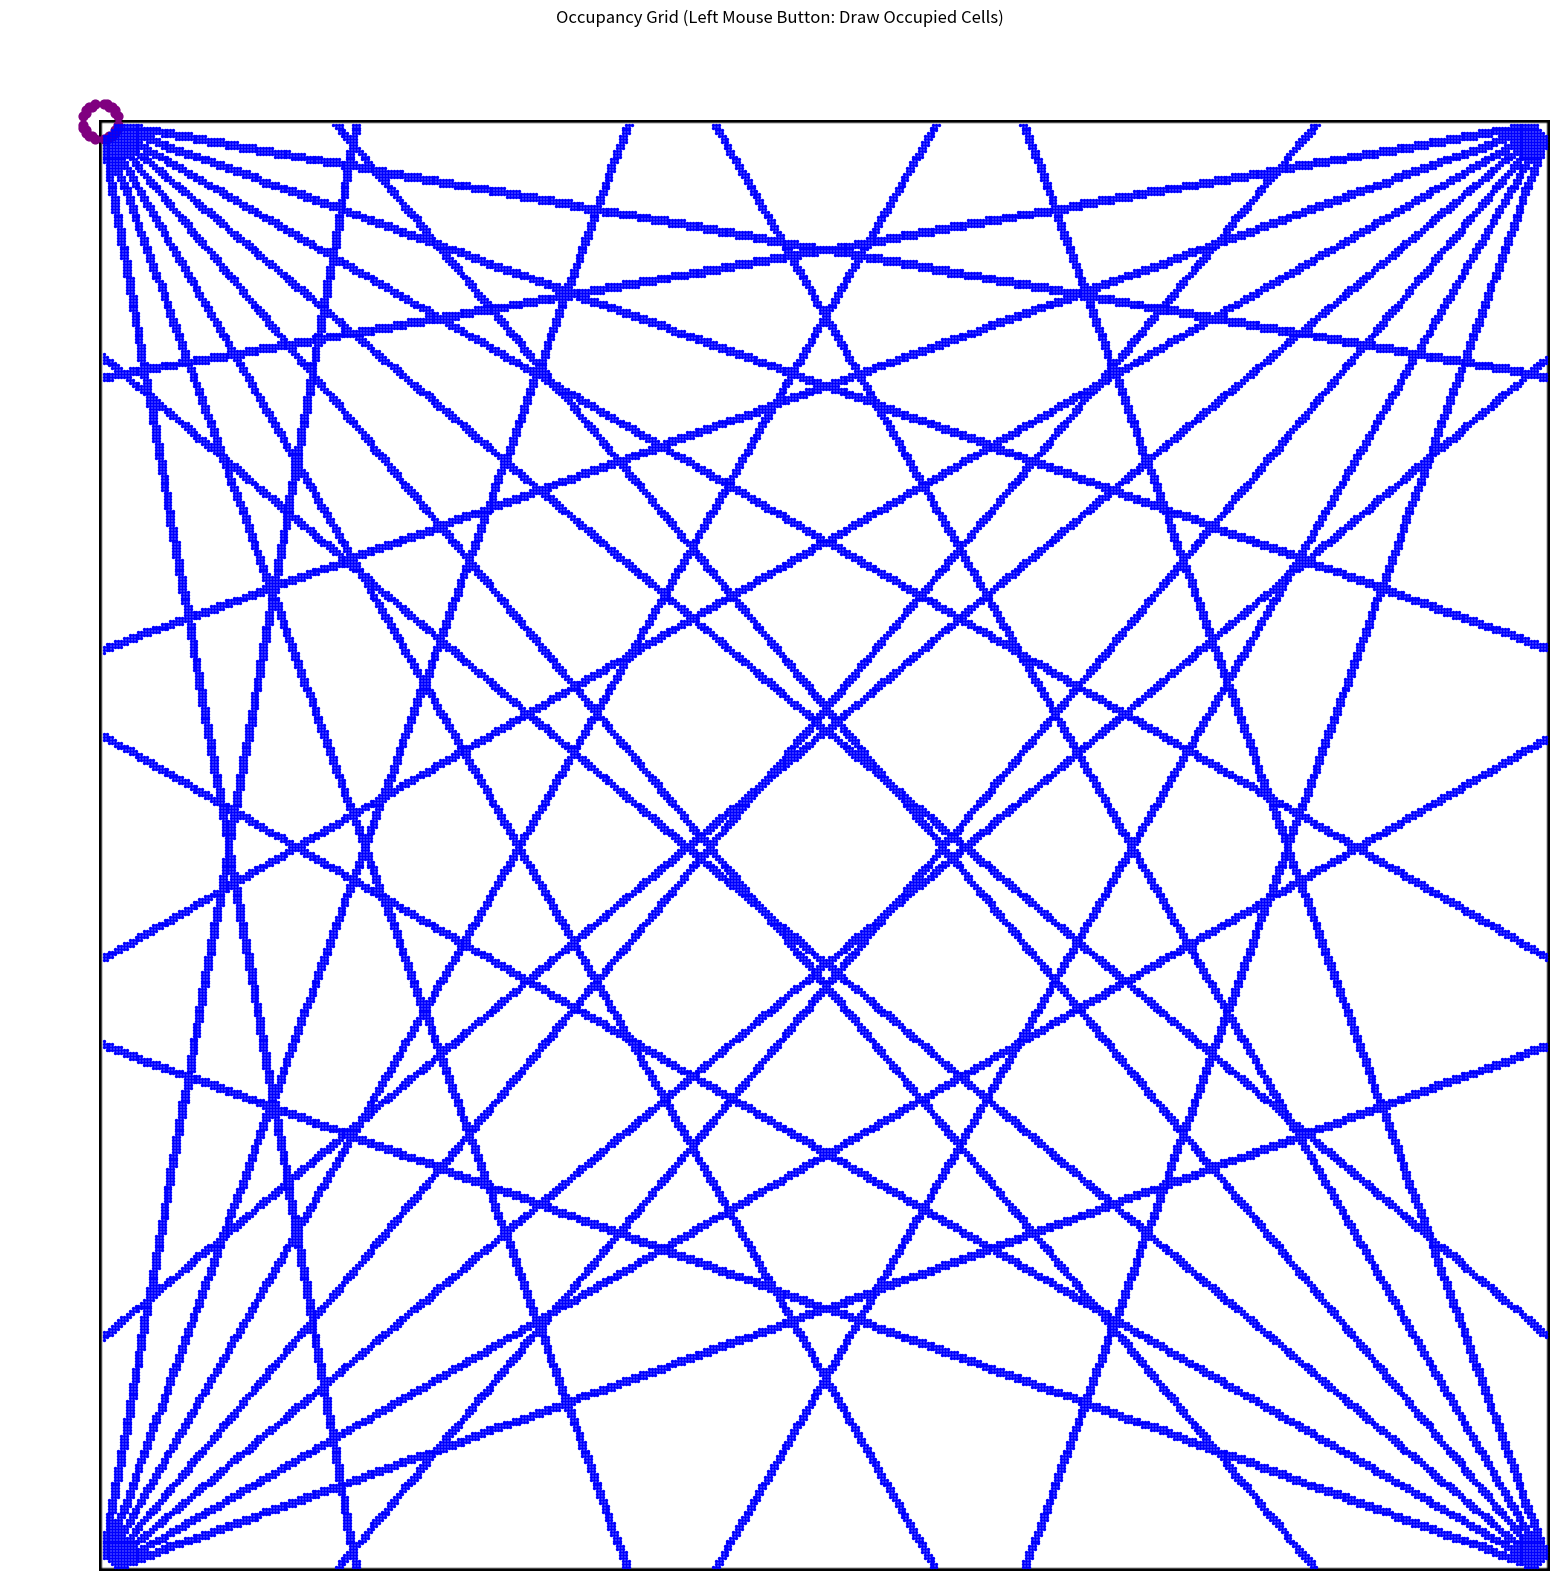

Here is the Python script that generated this plot:
#! /usr/bin/env python3
import numpy as np
import matplotlib.pyplot as plt


'''
TODO: 
1. Change the scatter plot from the beams to be plotted as a grid values not dots in scatter
2. Make ray casting more generic. Add a list with points for diffusion. At first the list will contain only the one pose then the next one and the next one
3. Make the ray beam have the size of the robot and find a way if one part of the beam is stack what happens (Change the cmap value in plt.imshow())
4.  
'''


# Hyperparams
real_time_plotting = False
robot_size = 0.5 # (m) Robot's diameter
grid_resolution = 0.1 # (m) 
workspace_size = (50,50) # (m) Size of the workspace/room where the robot needs to navigate
num_beams = 36
drawing_brush_size = int(3/grid_resolution)  # Size of the brush (in grid cells)
bounces_allowed = 2 



# Parameters (Don't change)
# Arrays
grid_size = (int(workspace_size[0]/grid_resolution), int(workspace_size[1]/grid_resolution))     # Size of the occupancy grid in meters (rows, columns)
# Initialize Global variables
target_pos =  [0,0]  
robot_pos  =  [0,0] 

# Booleans
drawing = False
init_robot_pos= False
init_target_pos= False

#---------------------------------------------------------------------------------------


''' 
Initializes the occupancy grid 
'''
def init_grid():
    # Init empty occ grid
    global grid 
    grid = np.zeros(grid_size, dtype=int)

    # Add walls to the boundary of the grid
    wall_size = 1
    grid[0:wall_size, :] = 100
    grid[-wall_size:, :] = 100
    grid[:, 0:wall_size] = 100
    grid[:, -wall_size:] = 100

    return 



def update_grid(grid, position, drawing_brush_size):
    cell_position = (round(position[0]),round(position[1]))
    half_brush = drawing_brush_size // 2
    for i in range(-half_brush, half_brush + 1):
        for j in range(-half_brush, half_brush + 1):
            y = cell_position[1] + i
            x = cell_position[0] + j
            if 0 <= y < grid.shape[0] and 0 <= x < grid.shape[1]:
                grid[y, x] = 100


def on_press(event):
    global drawing
    drawing = True
    if (event.xdata is not None and event.ydata is not None): 
        update_grid(grid, (event.xdata, event.ydata), drawing_brush_size)
        im.set_data(grid)
        plt.draw()

def on_release(event):
    global drawing
    drawing = False

def on_motion(event):
    if (drawing and event.xdata is not None and event.ydata is not None): 
        update_grid(grid, (event.xdata, event.ydata), drawing_brush_size)
        im.set_data(grid)
        plt.draw()


def set_goal_robot(event):
    global init_robot_pos  # Declare init_robot_pos as global
    global init_target_pos
    
    if event.xdata is not None and event.ydata is not None:
        if not init_target_pos and init_robot_pos:
            target_pos[0] = round(event.xdata)
            target_pos[1] = round(event.ydata)
            init_target_pos = True
            plt.scatter([target_pos[0]], [target_pos[1]], color='red', marker='o', s=50, label='Target')

        if not init_robot_pos:
            robot_pos[0] = round(event.xdata)
            robot_pos[1] = round(event.ydata)
            init_robot_pos = True
            plt.scatter([robot_pos[0]], [robot_pos[1]], color='blue', marker='o', s=50, label='Robot')

       
        # Update the plot to show the robot and target positions
        im.set_data(grid)
        plt.draw()

def draw_grid():
    # Initialize the plot
    plt.figure(figsize=(20, 20))
    global im

    im = plt.imshow(grid, cmap='binary', origin='upper', vmin=0, vmax=100)
    plt.title('Occupancy Grid (Left Mouse Button: Draw Occupied Cells)')
    plt.axis('off')  # Turn on axis for grid lines

    # Connect the mouse events
    press   = plt.connect('button_press_event', on_press)
    release = plt.connect('button_release_event', on_release)
    motion  = plt.connect('motion_notify_event', on_motion)
    goal    = plt.connect('key_press_event', set_goal_robot)
    print("Draw and place goal and robot")
    plt.show(block=False)
    input("Press Enter when setup is completed...")

    plt.disconnect(press)
    plt.disconnect(release)
    plt.disconnect(motion)
    plt.disconnect(goal)

    return 


def ray_casting():
    # Generate beams from the robot and the goal
    for angle in range(0, 360, int(360 / num_beams)):
        angle_rad = np.radians(angle)

        # Robot beam
        dis = robot_size/grid_resolution # Start range from robot
        while True:
            dis += 1

            beam_x_robot = round(robot_pos[1] + dis * np.cos(angle_rad))
            beam_y_robot = round(robot_pos[0] + dis * np.sin(angle_rad))

            if grid[beam_x_robot, beam_y_robot] == 100:
                break
            elif grid[beam_x_robot,beam_y_robot] == 40 : # TODO: This does not work properly the beam passes throught the other beam sometimes
                plt.scatter(beam_y_robot,beam_x_robot,color ="purple",s=40,label="Intersections")
                break
            else:
                # Add break to block robot's beam
                offsets = [(0, 0), (-1, 0), (1, 0), (0, -1), (0, 1)]
                for offset_x, offset_y in offsets:
                    x = beam_x_robot + offset_x
                    y = beam_y_robot + offset_y

                    if grid[x, y] not in (40, 100):
                        grid[x, y] = 80
            
        # Target beam
        dis = robot_size/grid_resolution # Start range from target
        while True:
            dis += 1
            # Target beam
            beam_x_target = round(target_pos[1] + dis * np.cos(angle_rad))
            beam_y_target = round(target_pos[0] + dis * np.sin(angle_rad))

            if grid[beam_x_target, beam_y_target] == 100:
                break
            elif grid[beam_x_target,beam_y_target] == 80 :
                plt.scatter(beam_y_target,beam_x_target,color ="purple",s=40,label="Intersections")
                break
            else:
                # Add break to block target's beam

                offsets = [(0, 0), (-1, 0), (1, 0), (0, -1), (0, 1)]
                for offset_x, offset_y in offsets:
                    x = beam_x_target + offset_x
                    y = beam_y_target + offset_y

                    if grid[x, y] not in (80, 100):
                        grid[x, y] = 40



        # REAL-TIME PLOTTING
        if real_time_plotting:
            target_beam_indices = np.where(grid == 40)
            plt.scatter(target_beam_indices[1], target_beam_indices[0], color='red', s=2, label='TargetVirtual Beams')

            robot_beam_indices = np.where(grid == 80)
            plt.scatter(robot_beam_indices[1], robot_beam_indices[0], color='blue', s=2, label='RobotVirtual Beams')

            plt.pause(0.1)  # Pause to allow time for updates to be shown

    if not real_time_plotting:
        target_beam_indices = np.where(grid == 40)
        plt.scatter(target_beam_indices[1], target_beam_indices[0], color='red', s=2, label='TargetVirtual Beams')

        robot_beam_indices = np.where(grid == 80)
        plt.scatter(robot_beam_indices[1], robot_beam_indices[0], color='blue', s=2, label='RobotVirtual Beams')

        plt.pause(0.01)  # Pause to allow time for updates to be shown


if __name__ == "__main__":
    # Add condition to create or to read occupancy grid
    init_grid()

    draw_grid()  

    ray_casting()

    input("Press Enter to exit...")
